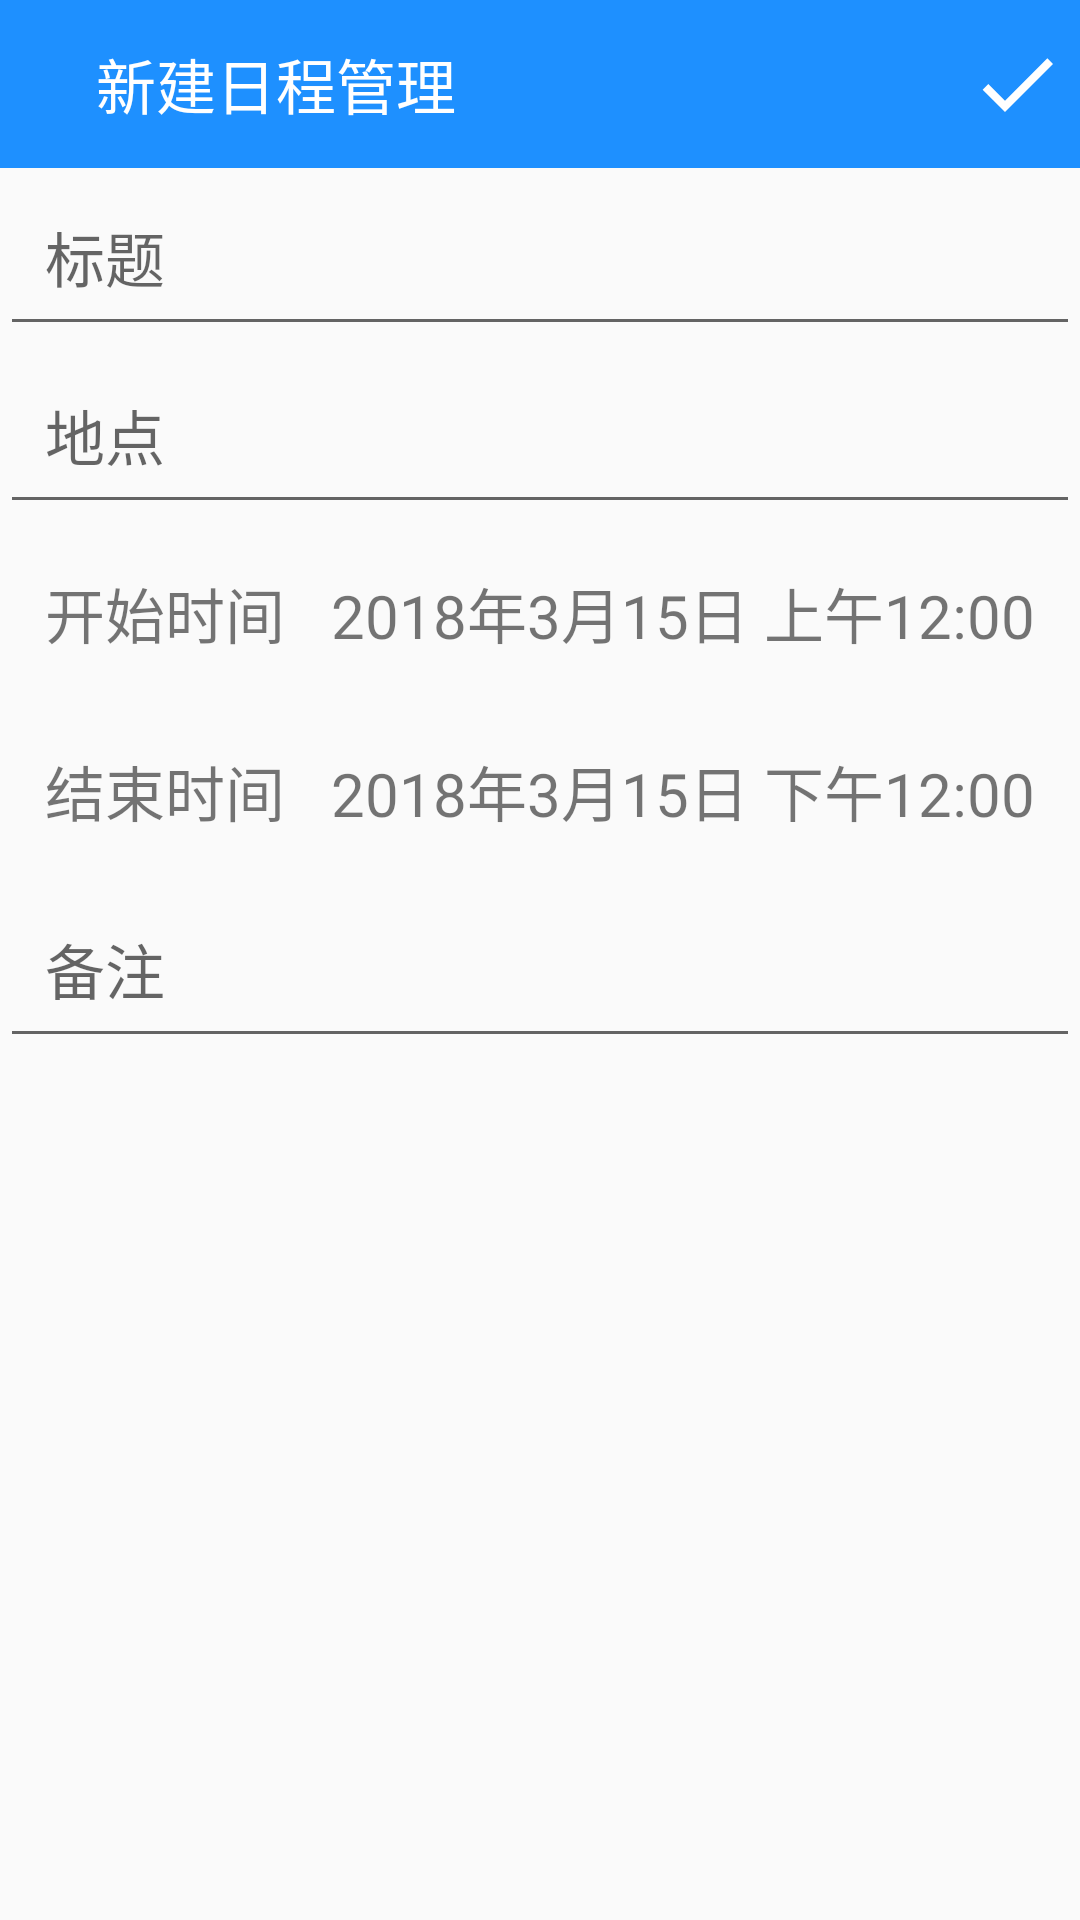

Android layout source for this screen:
<!-- AndroidManifest.xml: activity theme AppTheme.NoActionBar -->
<!-- res/layout/activity_schedule_edit.xml -->
<?xml version="1.0" encoding="utf-8"?>
<LinearLayout xmlns:android="http://schemas.android.com/apk/res/android"
    android:orientation="vertical"
    android:layout_width="match_parent"
    android:layout_height="match_parent">

    <android.support.v7.widget.Toolbar
        android:id="@+id/toolbar"
        android:layout_width="match_parent"
        android:layout_height="wrap_content"
        android:background="@color/colorPrimary">

        <RelativeLayout
            android:layout_width="match_parent"
            android:layout_height="wrap_content"
            android:layout_marginLeft="5dp"
            android:layout_marginRight="5dp">

            <ImageButton
                android:id="@+id/ib_back"
                android:layout_width="wrap_content"
                android:layout_height="wrap_content"
                android:layout_centerVertical="true"
                android:layout_alignParentLeft="true"
                android:background="#00000000"
                android:src="@drawable/ib_back" />

            <TextView
                android:id="@+id/title"
                android:layout_width="wrap_content"
                android:layout_height="wrap_content"
                android:layout_toRightOf="@id/ib_back"
                android:layout_centerVertical="true"
                android:layout_marginLeft="16dp"
                android:text="新建日程管理"
                android:textColor="#FFFFFFFF"
                android:textSize="20sp" />
            <ImageButton
                android:id="@+id/ib_save"
                android:layout_width="wrap_content"
                android:layout_height="wrap_content"
                android:background="#00000000"
                android:src="@drawable/ib_save"
                android:layout_alignParentRight="true"/>
        </RelativeLayout>

    </android.support.v7.widget.Toolbar>

    <EditText
        android:id="@+id/schedule_title"
        android:layout_width="match_parent"
        android:layout_height="wrap_content"
        android:padding="15dp"
        android:hint="标题"
        android:textSize="20sp"/>

    <EditText
        android:id="@+id/schedule_address"
        android:layout_width="match_parent"
        android:layout_height="wrap_content"
        android:padding="15dp"
        android:hint="地点"
        android:textSize="20sp"/>
    <TableLayout
        android:layout_width="match_parent"
        android:layout_height="wrap_content"
        android:shrinkColumns="0">

        <TableRow
            android:padding="15dp">
            <TextView
                android:layout_width="wrap_content"
                android:layout_height="wrap_content"
                android:gravity="center_vertical"
                android:text="开始时间"
                android:textSize="20sp"/>

            <TextView
                android:id="@+id/startTime"
                android:layout_width="wrap_content"
                android:layout_height="wrap_content"
                android:layout_weight="1"
                android:gravity="right"
                android:text="2018年3月15日 上午12:00"
                android:textSize="20sp" />
        </TableRow>

        <TableRow
            android:padding="15dp">
            <TextView
                android:layout_width="wrap_content"
                android:layout_height="wrap_content"
                android:gravity="center_vertical"
                android:text="结束时间"
                android:textSize="20sp"/>

            <TextView
                android:id="@+id/endTime"
                android:layout_width="wrap_content"
                android:layout_height="wrap_content"
                android:layout_weight="1"
                android:gravity="right"
                android:text="2018年3月15日 下午12:00"
                android:textSize="20sp" />
        </TableRow>

    </TableLayout>

    <EditText
        android:id="@+id/schedule_notes"
        android:layout_width="match_parent"
        android:layout_height="wrap_content"
        android:padding="15dp"
        android:hint="备注"
        android:gravity="top"
        android:textSize="20sp"/>
</LinearLayout>
<!-- resources referenced by this layout -->
<resources>
  <color name="colorPrimary">#1E90FF</color>
  <!-- drawable ib_save (drawable) -->
  <vector xmlns:android="http://schemas.android.com/apk/res/android"
          android:width="32dp"
          android:height="32dp"
          android:viewportWidth="24.0"
          android:viewportHeight="24.0">
      <path
          android:fillColor="#FFFFFFFF"
          android:pathData="M9,16.17L4.83,12l-1.42,1.41L9,19 21,7l-1.41,-1.41z"/>
  </vector>
  <style name="AppTheme.NoActionBar">
          <item name="windowActionBar">false</item>
          <item name="windowNoTitle">true</item>
          <item name="android:windowAnimationStyle">@style/activityAnimation</item>
          <item name="android:windowIsTranslucent">true</item>
      </style>
  <style name="activityAnimation" parent="@android:style/Animation">
          <item name="android:activityOpenEnterAnimation">@anim/activity_anim_in_right</item>
          <item name="android:activityCloseExitAnimation">@anim/activity_anim_out_left</item>
          <item name="android:activityOpenExitAnimation">@anim/activity_anim_in_right</item>
          <item name="android:activityCloseEnterAnimation">@anim/activity_anim_out_left</item>
      </style>
</resources>
